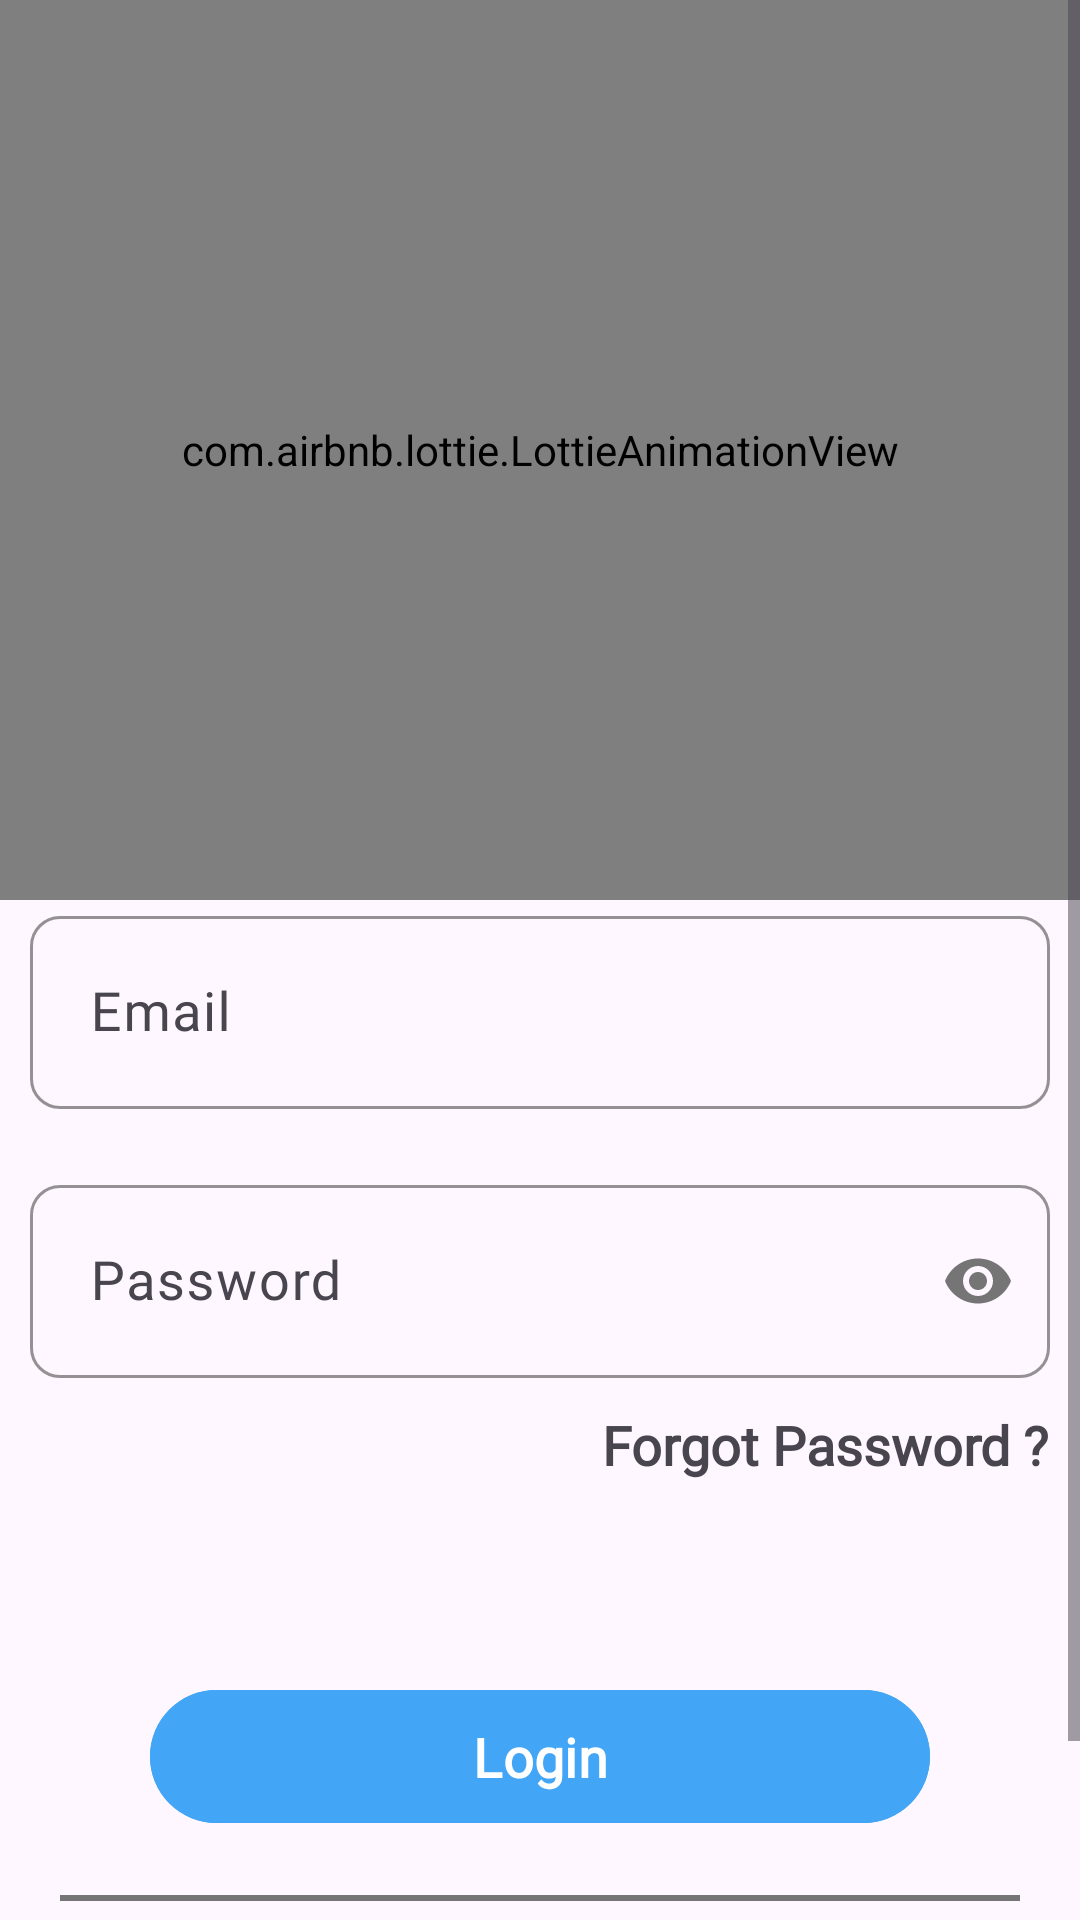

Here is an Android app screen rendered from its layout file. Give the layout XML and the strings, colors and styles it references.
<!-- AndroidManifest.xml: application theme Theme.InnovativeSolutions -->
<!-- res/layout/activitylogin.xml -->
<?xml version="1.0" encoding="utf-8"?>
<RelativeLayout xmlns:android="http://schemas.android.com/apk/res/android"
    xmlns:app="http://schemas.android.com/apk/res-auto"
    xmlns:tools="http://schemas.android.com/tools"
    android:layout_width="match_parent"
    android:layout_height="match_parent"
    tools:context=".Activities.Authentication.LoginActivity">

    <ScrollView
        android:layout_width="match_parent"
        android:layout_height="match_parent"
        android:layout_alignParentStart="true"
        android:layout_alignParentTop="true"
        android:layout_alignParentEnd="true"
        android:layout_alignParentBottom="true"
        android:layout_marginStart="0dp"
        android:layout_marginTop="0dp"
        android:layout_marginEnd="0dp"
        android:layout_marginBottom="0dp">


        <RelativeLayout
            android:layout_width="match_parent"
            android:layout_height="wrap_content">

            <com.airbnb.lottie.LottieAnimationView
                android:id="@+id/animationView"
                android:layout_width="match_parent"
                android:layout_height="300dp"
                android:layout_alignParentStart="true"
                android:layout_alignParentTop="true"
                android:layout_alignParentEnd="true"
                android:layout_marginStart="0dp"
                android:layout_marginTop="0dp"
                android:layout_marginEnd="0dp"
                app:lottie_autoPlay="true"
                app:lottie_loop="true"
                app:lottie_rawRes="@raw/login" />

            <com.google.android.material.textfield.TextInputLayout
                android:id="@+id/email_layout"
                android:layout_width="match_parent"
                android:layout_height="wrap_content"
                android:layout_below="@+id/animationView"
                android:layout_alignParentStart="true"
                android:layout_alignParentEnd="true"
                android:layout_marginStart="10dp"
                android:hint="Email"
                app:boxStrokeColor="@color/primary"
                app:hintTextColor="@color/primary"
                app:boxStrokeErrorColor="@color/red"
                app:boxCornerRadiusBottomStart="10dp"
                app:boxCornerRadiusBottomEnd="10dp"
                app:boxCornerRadiusTopEnd="10dp"
                app:endIconMode="clear_text"
                app:endIconTint="@color/gray"
                app:boxCornerRadiusTopStart="10dp"
                android:layout_marginEnd="10dp">

                <com.google.android.material.textfield.TextInputEditText
                    android:id="@+id/et_email"
                    android:layout_width="match_parent"
                    android:layout_height="wrap_content"
                    android:fontFamily="@font/nunito"
                    android:textSize="18sp"
                    android:padding="20dp"
                    android:inputType="textEmailAddress"
                    android:textColorHighlight="@color/primary"
                  />
            </com.google.android.material.textfield.TextInputLayout>

            <com.google.android.material.textfield.TextInputLayout
                android:id="@+id/password_layout"
                android:layout_width="match_parent"
                android:layout_height="wrap_content"
                android:layout_below="@+id/email_layout"
                android:layout_alignParentStart="true"
                android:layout_alignParentEnd="true"
                android:layout_marginStart="10dp"
                android:hint="Password"
                app:boxStrokeColor="@color/primary"
                app:hintTextColor="@color/primary"
                app:boxStrokeErrorColor="@color/red"
                app:boxCornerRadiusBottomStart="10dp"
                app:boxCornerRadiusBottomEnd="10dp"
                app:boxCornerRadiusTopEnd="10dp"
                app:boxCornerRadiusTopStart="10dp"
                app:endIconTint="@color/gray"
                app:endIconMode="password_toggle"
                android:layout_marginEnd="10dp"
                android:layout_marginTop="20dp">

                <com.google.android.material.textfield.TextInputEditText
                    android:id="@+id/et_password"
                    android:layout_width="match_parent"
                    android:layout_height="wrap_content"
                    android:fontFamily="@font/nunito"
                    android:textSize="18sp"
                    android:inputType="textPassword"
                    android:textColorHighlight="@color/primary"
                    android:padding="20dp"
             />
            </com.google.android.material.textfield.TextInputLayout>



            <com.google.android.material.textview.MaterialTextView
                android:id="@+id/tv_forgot_password"
                android:layout_width="wrap_content"
                android:layout_height="wrap_content"
                android:layout_below="@+id/password_layout"
                android:layout_alignParentEnd="true"
                android:layout_marginTop="10dp"
                android:layout_marginEnd="10dp"
                android:fontFamily="@font/nunito"
                android:text="Forgot Password ?"
                android:clickable="true"
                android:focusable="true"
                android:textSize="18sp"
                android:textStyle="bold" />

            <com.google.android.material.button.MaterialButton
                android:id="@+id/btn_login"
                android:layout_width="wrap_content"
                android:layout_height="wrap_content"
                android:layout_below="@+id/password_layout"
                android:layout_alignParentStart="true"
                android:layout_alignParentEnd="true"
                android:layout_marginStart="50dp"
                android:layout_marginTop="100dp"
                android:layout_marginEnd="50dp"
                android:backgroundTint="@color/primary"
                android:clickable="true"
                android:focusable="true"
                android:fontFamily="@font/nunito"
                android:text="Login"
                android:drawableEnd="@drawable/baseline_login_24"
                android:padding="10dp"
                android:textSize="18sp"
                android:textColor="@color/white"
                android:textStyle="bold" />

            <View
                android:id="@+id/view"
                android:layout_width="match_parent"
                android:layout_height="2dp"
                android:layout_below="@+id/btn_login"
                android:layout_marginStart="20dp"
                android:layout_marginTop="20dp"
                android:layout_marginEnd="20dp"
                android:background="@color/gray"
                android:minWidth="2dp" />

            <com.google.android.material.button.MaterialButton
                android:id="@+id/btn_signup"
                android:layout_width="wrap_content"
                android:layout_height="wrap_content"
                android:layout_below="@+id/view"
                android:layout_alignParentStart="true"
                android:layout_alignParentEnd="true"
                android:layout_marginStart="50dp"
                android:layout_marginTop="20dp"
                android:layout_marginEnd="50dp"
                android:backgroundTint="@color/primary"
                android:clickable="true"
                android:drawableEnd="@drawable/baseline_arrow_forward_24"
                android:focusable="true"
                android:fontFamily="@font/nunito"
                android:text="Signup"
                android:textSize="18sp"
                android:padding="10dp"
                android:textColor="@color/white"
                android:textStyle="bold" />



        </RelativeLayout>
    </ScrollView>
</RelativeLayout>
<!-- resources referenced by this layout -->
<resources>
  <color name="gray">#757575</color>
  <color name="primary">#42A5F5</color>
  <color name="red">#FF0000</color>
  <color name="white">#FFFFFFFF</color>
  <style name="Theme.InnovativeSolutions" parent="Base.Theme.InnovativeSolutions" />
  <style name="Base.Theme.InnovativeSolutions" parent="Theme.Material3.DayNight.NoActionBar">
          
      </style>
</resources>
